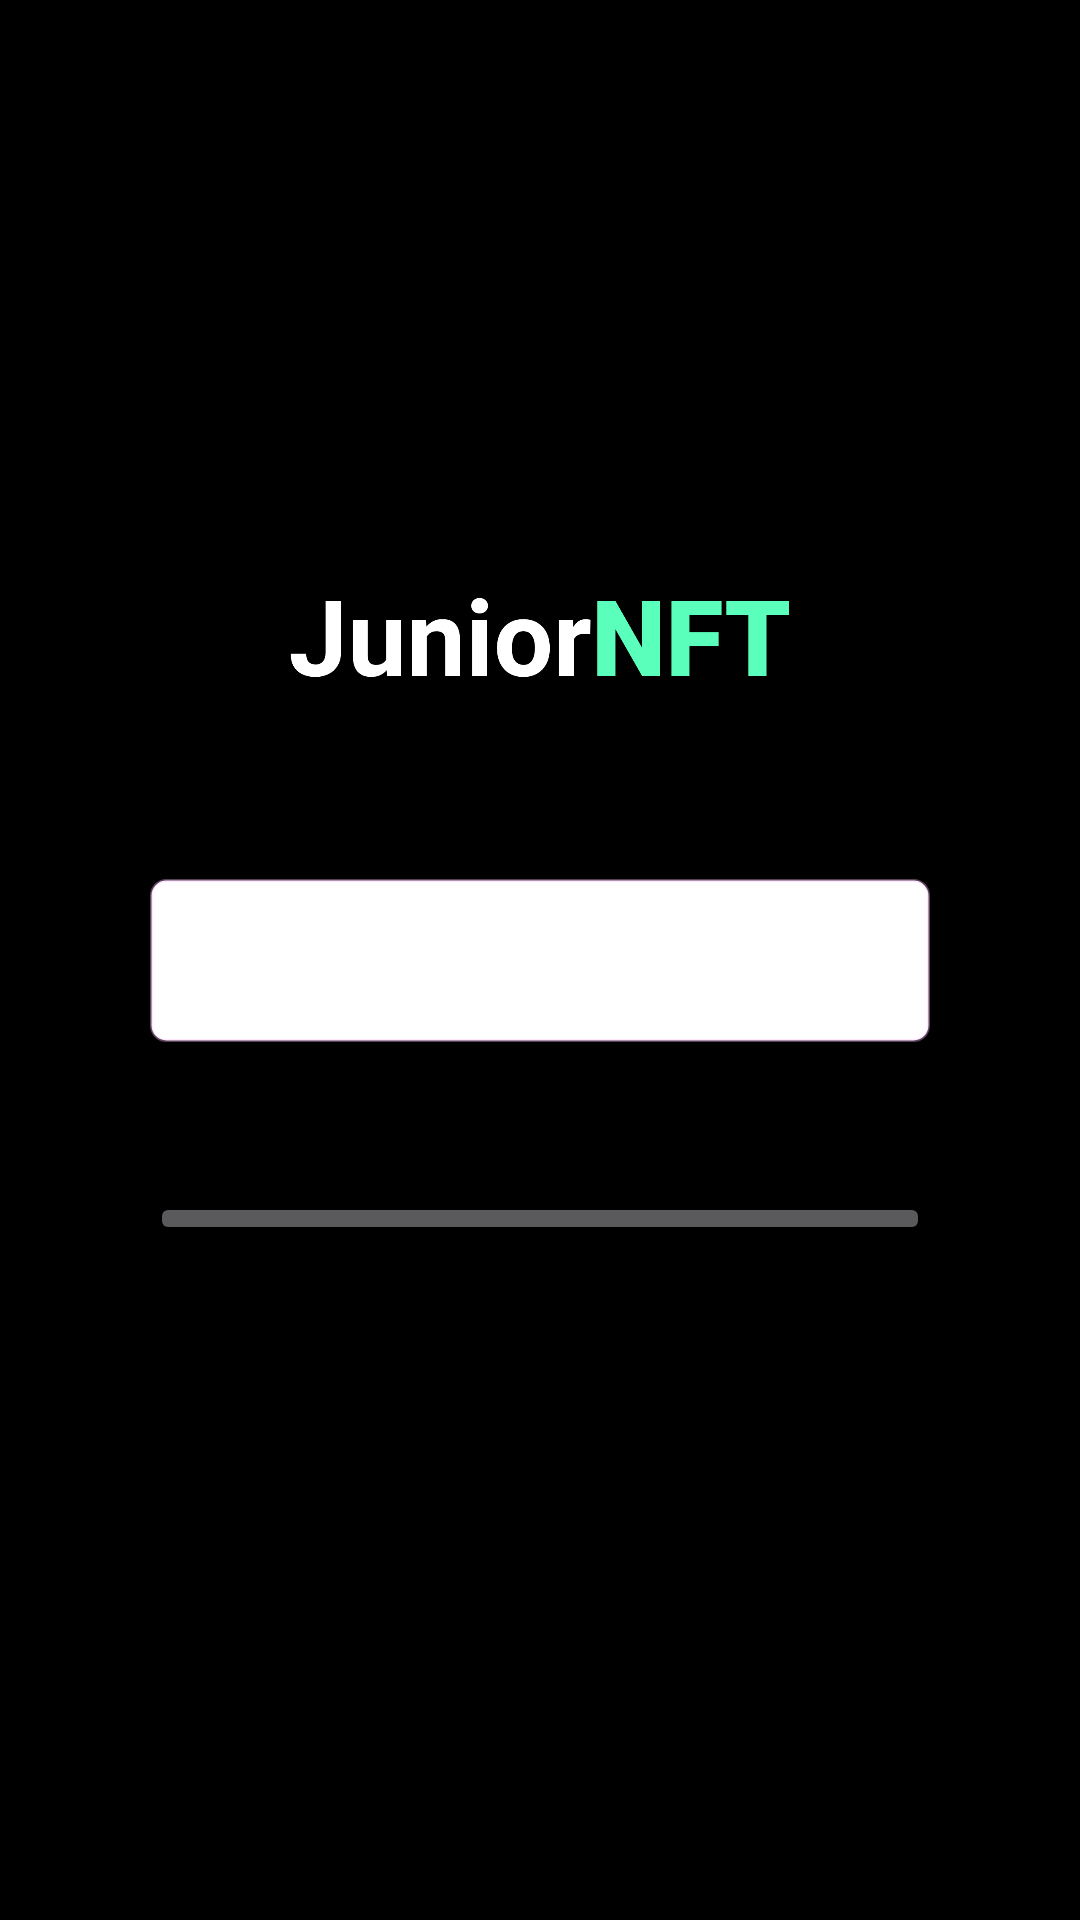

Android layout source for this screen:
<!-- AndroidManifest.xml: activity theme Theme.AppCompat.NoActionBar -->
<!-- res/layout/activity_add_collection.xml -->
<?xml version="1.0" encoding="utf-8"?>
<androidx.constraintlayout.widget.ConstraintLayout xmlns:android="http://schemas.android.com/apk/res/android"
    xmlns:app="http://schemas.android.com/apk/res-auto"
    xmlns:tools="http://schemas.android.com/tools"
    android:layout_width="match_parent"
    android:layout_height="match_parent"
    tools:context=".AddCollectionActivity"
    android:background="@color/black">


    <ImageView
        android:id="@+id/main_activity_logo"
        android:layout_width="180dp"
        android:layout_height="125dp"
        android:src="@drawable/nft_wallet_logo"
        android:textAlignment="center"
        app:layout_constraintLeft_toLeftOf="parent"
        app:layout_constraintRight_toRightOf="parent"
        app:layout_constraintTop_toTopOf="parent"
        android:layout_marginTop="150dp"
        />

    <com.google.android.material.textfield.TextInputLayout
        android:id="@+id/input_text_layout"
        android:layout_width="match_parent"
        android:layout_height="wrap_content"
        app:layout_constraintTop_toTopOf="parent"
        app:layout_constraintBottom_toBottomOf="parent"
        app:layout_constraintLeft_toLeftOf="parent"
        app:layout_constraintRight_toRightOf="parent"
        android:layout_marginLeft="50dp"
        android:layout_marginRight="50dp"
        android:hint="Add Collection Name"
        android:background="@drawable/rounded_corner">



        <com.google.android.material.textfield.TextInputEditText
            android:layout_width="match_parent"
            android:layout_height="wrap_content"
            android:textAlignment="center">

        </com.google.android.material.textfield.TextInputEditText>

    </com.google.android.material.textfield.TextInputLayout>



    <Button
        android:id="@+id/save_button"
        android:layout_width="0dp"
        android:layout_height="0dp"
        android:text="SAVE"
        app:layout_constraintTop_toBottomOf="@id/input_text_layout"
        app:layout_constraintLeft_toLeftOf="parent"
        app:layout_constraintRight_toRightOf="parent"
        app:layout_constraintBottom_toBottomOf="parent"
        android:layout_marginTop="50dp"
        android:layout_marginLeft="50dp"
        android:layout_marginRight="50dp"
        android:layout_marginBottom="225dp"
        />

</androidx.constraintlayout.widget.ConstraintLayout>
<!-- resources referenced by this layout -->
<resources>
  <color name="black">#FF000000</color>
  <!-- drawable nft_wallet_logo: png bitmap (drawable, 18097 bytes) -->
  <!-- drawable rounded_corner (drawable) -->
  <?xml version="1.0" encoding="utf-8"?>
  <shape xmlns:android="http://schemas.android.com/apk/res/android" >
      <stroke
          android:width="1dp"
          android:color="@color/main" />
  
      <solid android:color="#ffffff" />
  
      <padding
          android:left="1dp"
          android:right="1dp"
          android:bottom="1dp"
          android:top="1dp" />
  
      <corners android:radius="5dp" />
  </shape>
  <color name="main">#59FFBAFF</color>
</resources>
